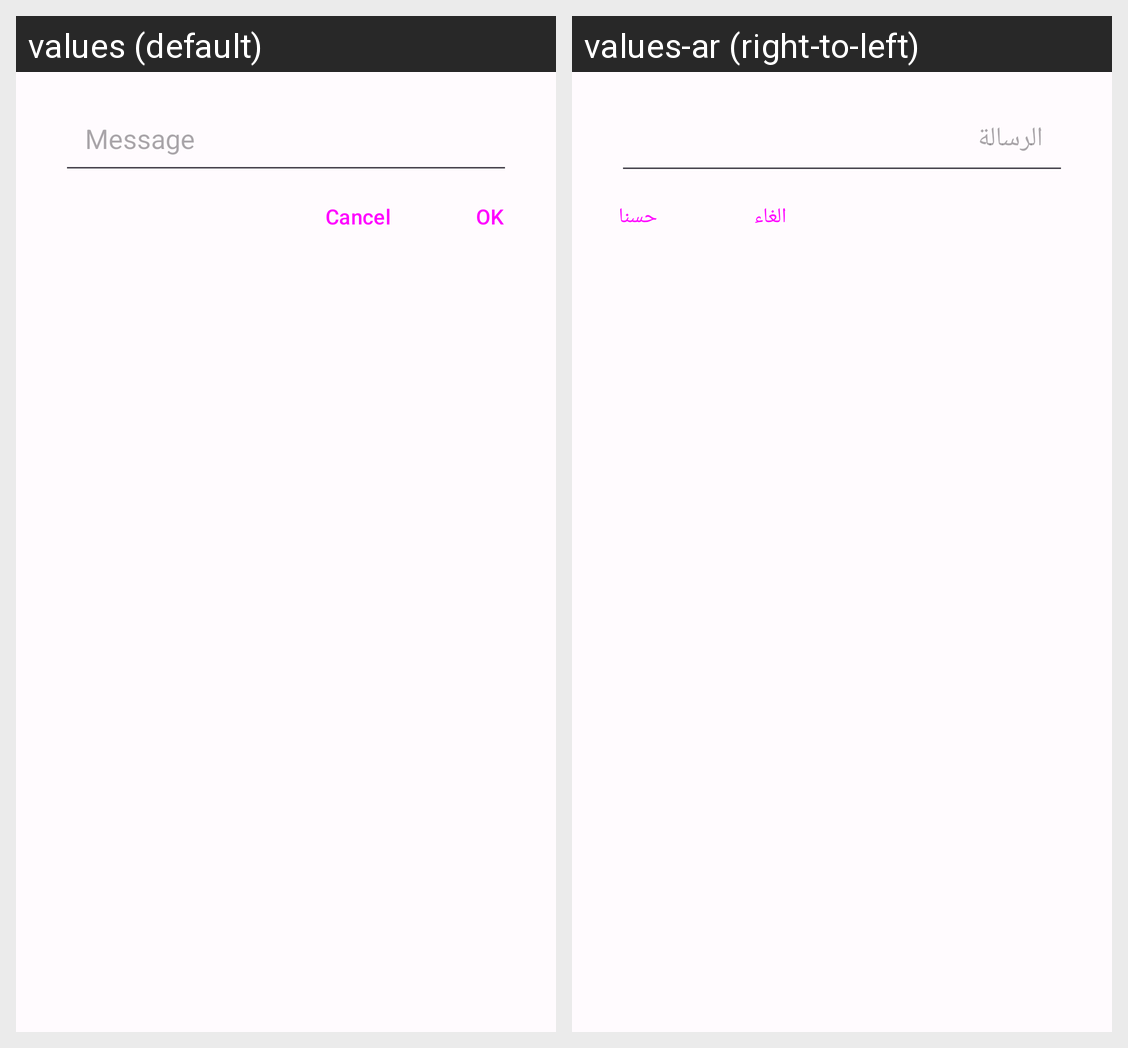

Locale-by-locale string values for the Android screen shown in this grid:
Android screen res/layout/dialog_add_message.xml rendered under 2 locales, left to right: values (default), values-ar (right-to-left). Device: Nexus 5 (rendered at 1080×1920; each locale shown at half size, 540×960, under a caption strip naming it); theme Theme.WeatherForecast.
Strings drawn on this screen, with the default value and each locale's value (text and hints the layout hard-codes, and strings that could not be matched under every locale, appear in the picture but are not listed):

label_dialog_edit_text_hint
  values: Message
  values-ar: الرسالة

ok
  values: OK
  values-ar: حسنا

dialog_del_cancel
  values: Cancel
  values-ar: الغاء
